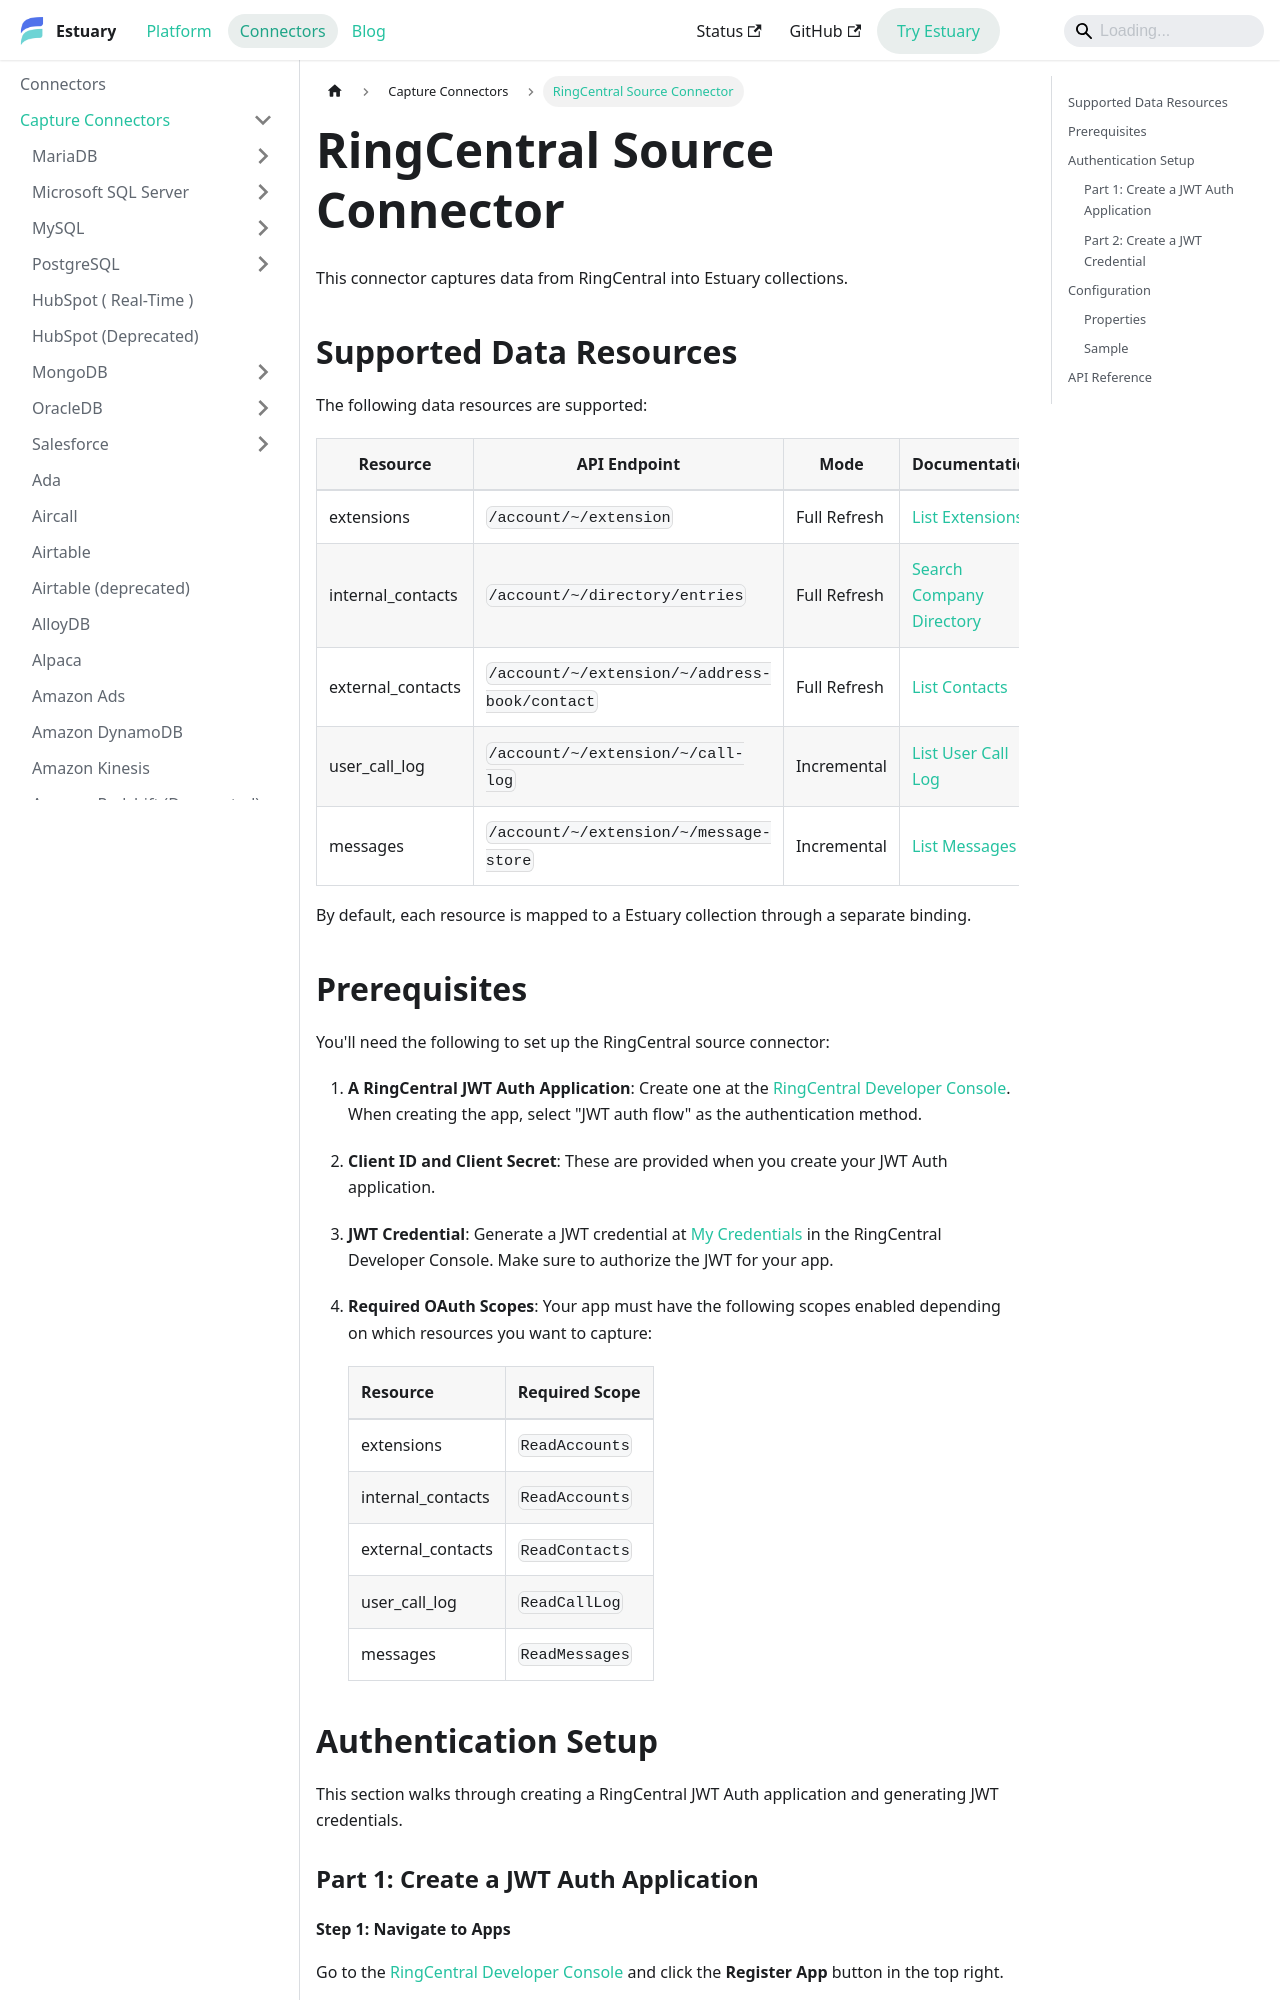

repository: estuary/flow · page: reference/Connectors/capture-connectors/ringcentral/index.html · generator: docusaurus

---
description: Capture RingCentral communications data with Estuary's connector, including extensions, contacts, call logs, and messages.
---

# RingCentral Source Connector

This connector captures data from RingCentral into Estuary collections.

## Supported Data Resources

The following data resources are supported:

| Resource | API Endpoint | Mode | Documentation |
|----------|--------------|------|---------------|
| extensions | `/account/~/extension` | Full Refresh | [List Extensions](https://developers.ringcentral.com/api-reference/Extensions/listExtensions) |
| internal_contacts | `/account/~/directory/entries` | Full Refresh | [Search Company Directory](https://developers.ringcentral.com/api-reference/Internal-Contacts/searchDirectoryEntries) |
| external_contacts | `/account/~/extension/~/address-book/contact` | Full Refresh | [List Contacts](https://developers.ringcentral.com/api-reference/External-Contacts/listContacts) |
| user_call_log | `/account/~/extension/~/call-log` | Incremental | [List User Call Log](https://developers.ringcentral.com/api-reference/Call-Log/readUserCallLog) |
| messages | `/account/~/extension/~/message-store` | Incremental | [List Messages](https://developers.ringcentral.com/api-reference/Message-Store/listMessages) |

By default, each resource is mapped to a Estuary collection through a separate binding.
